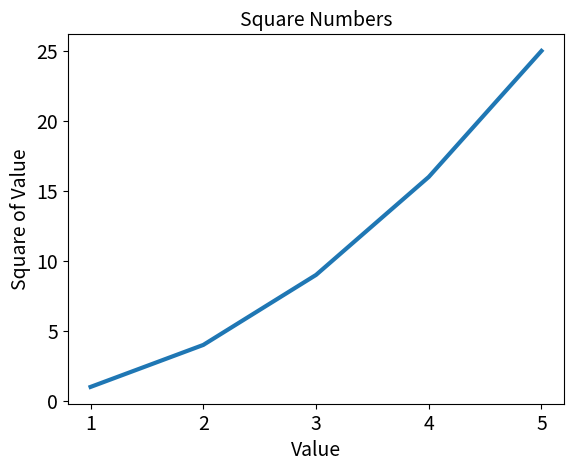

Write Python code to recreate this figure.
#!/usr/bin/env python3
# -*- coding: utf-8 -*-
# 绘制简单的折线图

import matplotlib.pyplot as plt

input_values = list(range(1, 6))
squares = [x * x for x in input_values]

# 根据传递的参数来绘制出有意义的图形
plt.plot(input_values, squares, linewidth=3)

# 设置图表的标题及标题的字体大小
plt.title("Square Numbers", fontsize=14)

# 给坐标轴加上标签
plt.xlabel("Value", fontsize=14)
plt.ylabel("Square of Value", fontsize=14)

# 设置刻度标记的大小
plt.tick_params(axis='both', labelsize=14)

# 打开查看器，并显示绘制的图形
plt.show()
